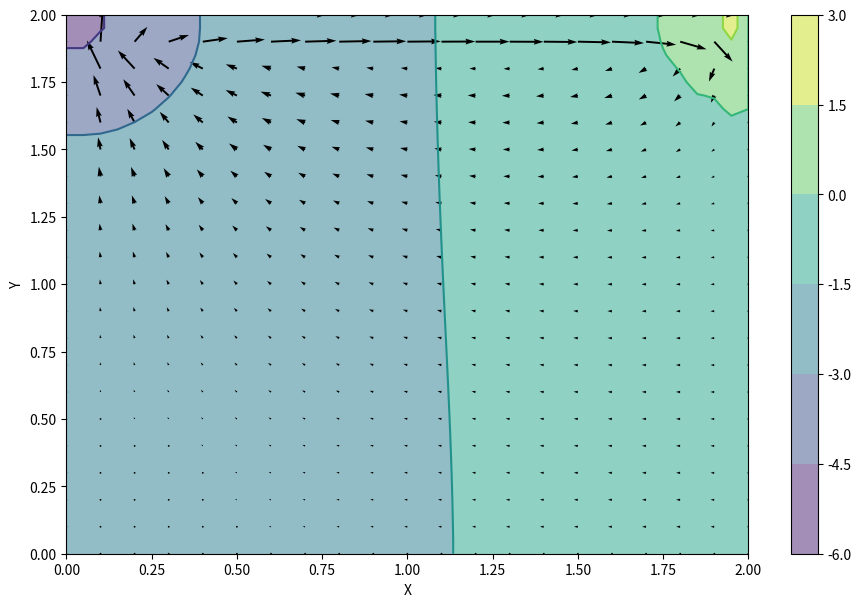
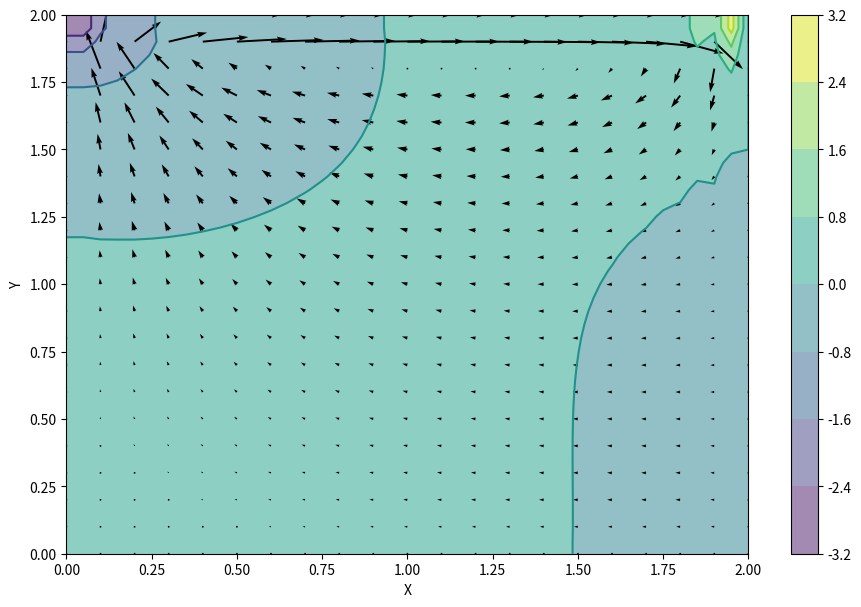
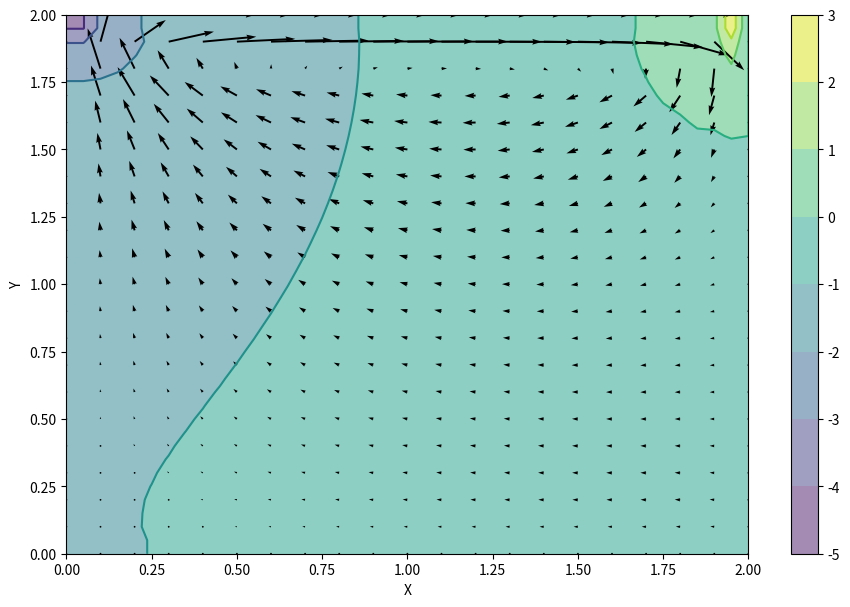
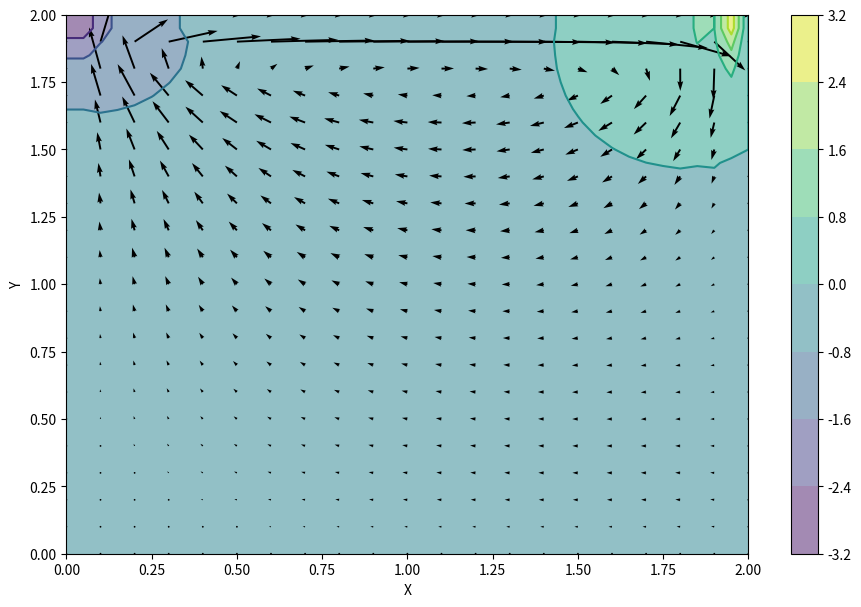

Recreate these plots in Python, in order.
#step 11
from mpl_toolkits.mplot3d import Axes3D
from matplotlib import cm
import matplotlib.pyplot as plt
import numpy as np

nx = 41
ny = 41
nt = 500
nit=50
c = 1
dx = 2.0/(nx-1)
dy = 2.0/(ny-1)
x = np.linspace(0,2,nx)
y = np.linspace(0,2,ny)
X,Y = np.meshgrid(x,y)

rho = 1
nu = .1
dt = .001

u = np.zeros((ny, nx))
v = np.zeros((ny, nx))
p = np.zeros((ny, nx)) 
b = np.zeros((ny, nx))

#building up the source term for poisson pressure equation
def buildUpB(b, rho, dt, u, v, dx, dy):
    
    b[1:-1,1:-1]=(rho*(1/dt*\
                      ((u[1:-1,2:]-u[1:-1,0:-2])/(2*dx)+ #gradu,gradx
                       (v[2:,1:-1]-v[0:-2,1:-1])/(2*dy))- #gradv,grady
                      ((u[1:-1,2:]-u[1:-1,0:-2])/(2*dx))**2- #gradu,gradx squared
                      2*((u[2:,1:-1]-u[0:-2,1:-1])/(2*dy)*(v[1:-1,2:]-v[1:-1,0:-2])/(2*dx))- #2*(gradu,grady)(gradv,gradx)
                      ((v[2:,1:-1]-v[0:-2,1:-1])/(2*dy))**2)) #gradv,grady squared

    return b

#function which ensures continuity by using pressure constraint to enforce zero velocity divergence
#iterative function, relaxes pressure in artificial time
def presPoisson(p, dx, dy, b):
    pn = np.empty_like(p)
    pn = p.copy()
    
    for q in range(nit):
        pn = p.copy()
        p[1:-1,1:-1] =( ((pn[1:-1,2:]+pn[1:-1,0:-2])*dy**2+(pn[2:,1:-1]+pn[0:-2,1:-1])*dx**2)/(2*(dx**2+dy**2)) - #remnants of laplacian pressure business
                        rho*dx**2*dy**2/(2*(dx**2+dy**2))* #weird term that comes about from transposing
                        b[1:-1,1:-1] ) #source term

        p[-1,:] =p[-2,:] ##dp/dy = 0 at y = 2
        p[0,:] = p[1,:]  ##dp/dy = 0 at y = 0
        p[:,0]=p[:,1]    ##dp/dx = 0 at x = 0
        p[:,-1]=0        ##p = 0 at x = 2
        
    return p

def cavityFlow(nt, u, v, dt, dx, dy, p, rho, nu):
    un = np.empty_like(u)
    vn = np.empty_like(v)
    b = np.zeros((ny, nx))
    
    for n in range(nt):
        un = u.copy()
        vn = v.copy()
        
        b = buildUpB(b, rho, dt, u, v, dx, dy)
        p = presPoisson(p, dx, dy, b)
        
        u[1:-1,1:-1] =( un[1:-1,1:-1]- #from FD in time
                        un[1:-1,1:-1]*dt/dx*(un[1:-1,1:-1]-un[1:-1,0:-2])- #gradu,gradx
                        vn[1:-1,1:-1]*dt/dy*(un[1:-1,1:-1]-un[0:-2,1:-1])- #gradv,grady
                        dt/(2*rho*dx)*(p[1:-1,2:]-p[1:-1,0:-2])+ #pressure term, gradp,gradx
                        nu*(dt/dx**2*(un[1:-1,2:]-2*un[1:-1,1:-1]+un[1:-1,0:-2])+
                        dt/dy**2*(un[2:,1:-1]-2*un[1:-1,1:-1]+un[0:-2,1:-1])) ) #two diffusive terms

        v[1:-1,1:-1] =( vn[1:-1,1:-1]- #from FD in time
                        un[1:-1,1:-1]*dt/dx*(vn[1:-1,1:-1]-vn[1:-1,0:-2])- #gradv,gradx
                        vn[1:-1,1:-1]*dt/dy*(vn[1:-1,1:-1]-vn[0:-2,1:-1])- #gradv,grady
                        dt/(2*rho*dy)*(p[2:,1:-1]-p[0:-2,1:-1])+ #pressure term, gradp,grady
                        nu*(dt/dx**2*(vn[1:-1,2:]-2*vn[1:-1,1:-1]+vn[1:-1,0:-2])+ 
                        (dt/dy**2*(vn[2:,1:-1]-2*vn[1:-1,1:-1]+vn[0:-2,1:-1]))) ) #two diffusive terms

        u[0,:] = 0
        u[:,0] = 0
        u[:,-1] = 0
        u[-1,:] = 1    #set velocity on cavity lid equal to 1
        v[0,:] = 0
        v[-1,:]=0
        v[:,0] = 0
        v[:,-1] = 0
        
        
    return u, v, p

def cavity(nt):

    u = np.zeros((ny, nx))
    v = np.zeros((ny, nx))
    p = np.zeros((ny, nx))
    b = np.zeros((ny, nx))
    u, v, p = cavityFlow(nt, u, v, dt, dx, dy, p, rho, nu)
    fig = plt.figure(figsize=(11,7), dpi=100)
    plt.contourf(X,Y,p,alpha=0.5)    ###plotting the pressure field as a contour
    plt.colorbar()
    plt.contour(X,Y,p)               ###plotting the pressure field outlines
    plt.quiver(X[::2,::2],Y[::2,::2],u[::2,::2],v[::2,::2]) ##plotting velocity
    plt.xlabel('X')
    plt.ylabel('Y')


    return

cavity(25)
cavity(50)
cavity(75)
cavity(100)
#cavity(700)
#cavity(1500)
plt.show()
